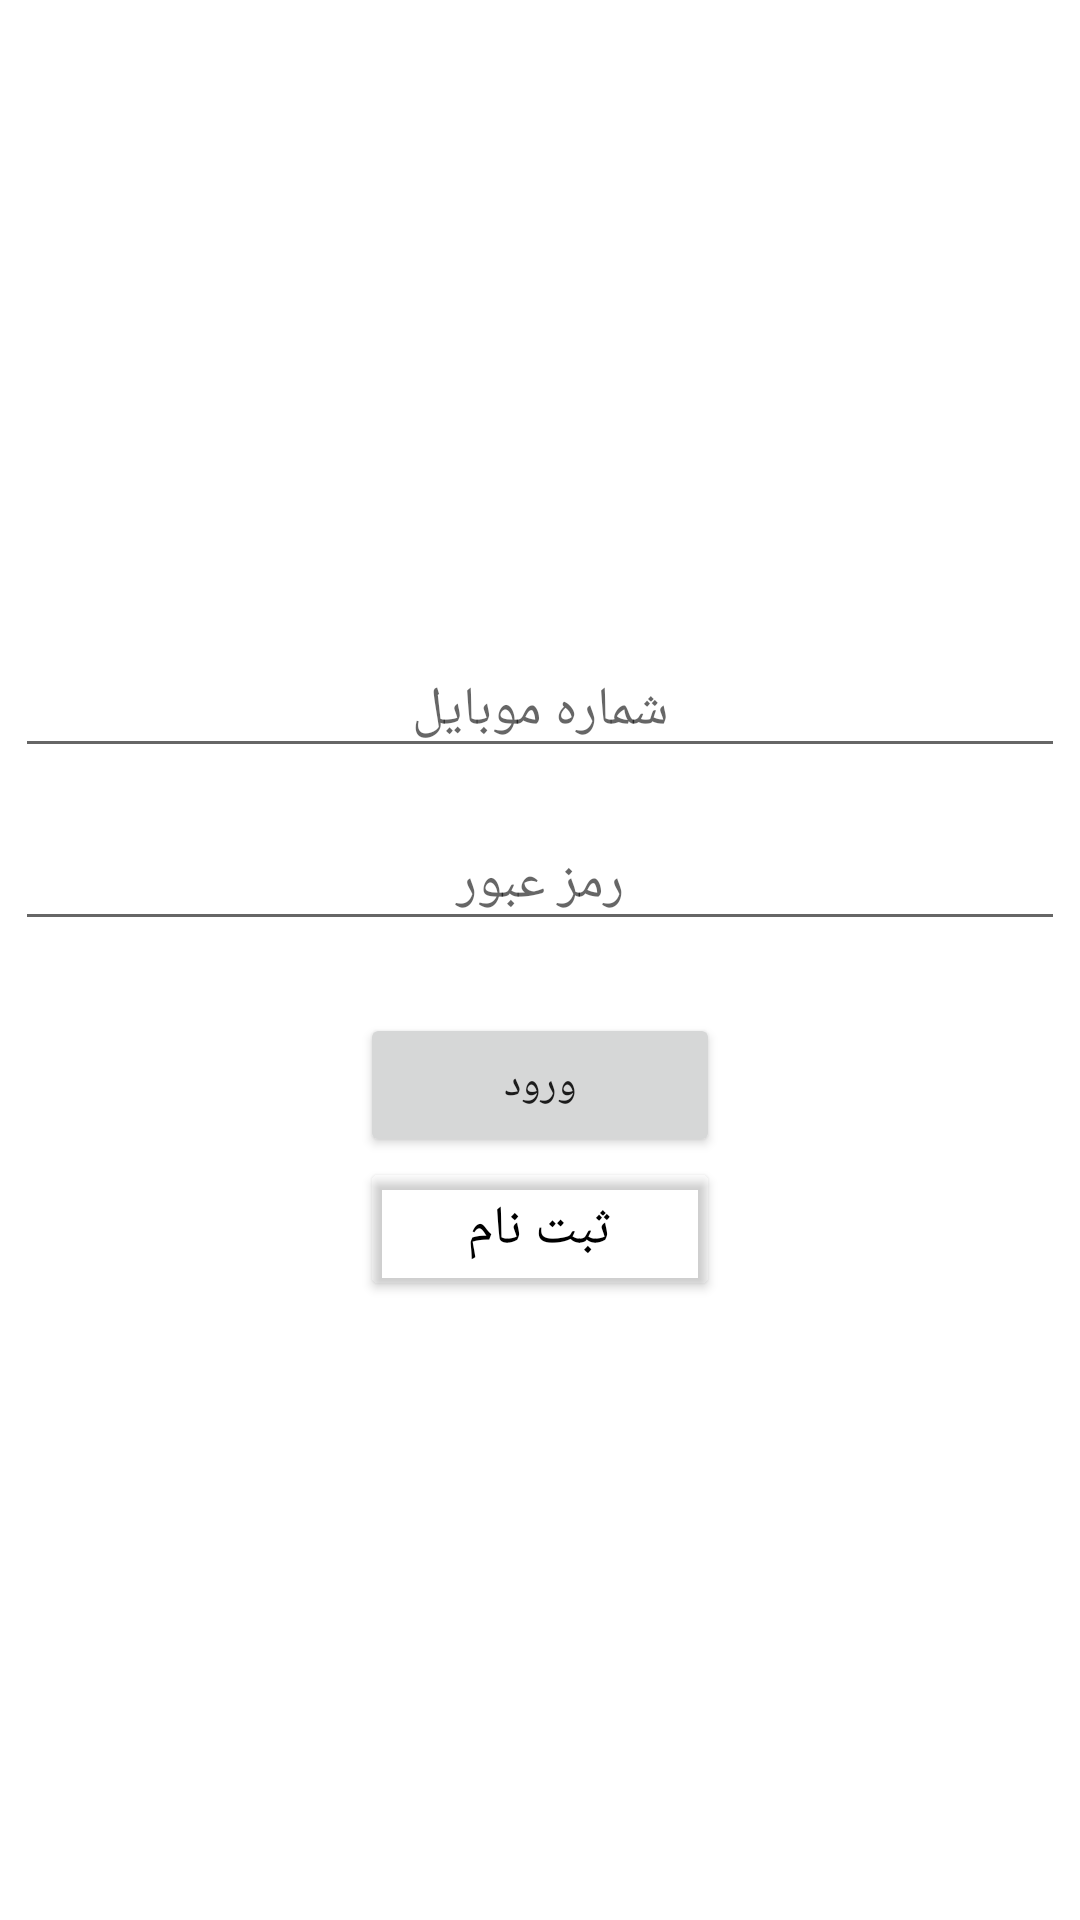

Here is an Android app screen rendered from its layout file. Give the layout XML and the strings, colors and styles it references.
<!-- AndroidManifest.xml: application theme Theme.Khedmatazmareminder -->
<!-- res/layout/activity_login.xml -->
<?xml version="1.0" encoding="utf-8"?>
<LinearLayout xmlns:android="http://schemas.android.com/apk/res/android"
    xmlns:app="http://schemas.android.com/apk/res-auto"
    xmlns:tools="http://schemas.android.com/tools"
    android:layout_width="match_parent"
    android:layout_height="match_parent"
    android:gravity="center"
    android:orientation="vertical"
    tools:context=".login.ActivityLogin">

    <EditText
        android:id="@+id/edtPhoneNumber"
        android:layout_width="350dp"
        android:layout_height="wrap_content"
        android:layout_margin="8dp"
        android:ems="10"
        android:gravity="center"
        android:hint="شماره موبایل"
        android:inputType="phone"
        app:layout_constraintBottom_toTopOf="@+id/edtPassword" />

    <EditText
        android:id="@+id/edtPassword"
        android:layout_width="350dp"
        android:layout_height="wrap_content"
        android:layout_margin="8dp"
        android:ems="10"
        android:gravity="center"
        android:hint="رمز عبور"
        android:inputType="textPassword" />

    <Button
        android:id="@+id/btnSign"
        android:layout_width="120dp"
        android:layout_height="wrap_content"
        android:layout_marginTop="16dp"
        android:text="ورود" />

    <Button
        android:id="@+id/btnGoToRegister"
        android:layout_width="120dp"
        android:layout_height="wrap_content"
        android:shadowColor="@android:color/transparent"
        android:text="ثبت نام"
        android:textColor="#000000"
        android:textSize="18sp"
        app:backgroundTint="@android:color/transparent" />
</LinearLayout>
<!-- resources referenced by this layout -->
<resources>
  <style name="Theme.Khedmatazmareminder" parent="Theme.MaterialComponents.DayNight.DarkActionBar">
          
          <item name="colorPrimary">@color/purple_500</item>
          <item name="colorPrimaryVariant">@color/purple_700</item>
          <item name="colorOnPrimary">@color/white</item>
          
          <item name="colorSecondary">@color/teal_200</item>
          <item name="colorSecondaryVariant">@color/teal_700</item>
          <item name="colorOnSecondary">@color/black</item>
          
          <item name="android:statusBarColor" tools:targetApi="l">?attr/colorPrimaryVariant</item>
          
      </style>
  <color name="purple_500">#FF6200EE</color>
  <color name="purple_700">#FF3700B3</color>
  <color name="white">#FFFFFFFF</color>
  <color name="teal_200">#FF03DAC5</color>
  <color name="teal_700">#FF018786</color>
  <color name="black">#FF000000</color>
</resources>
